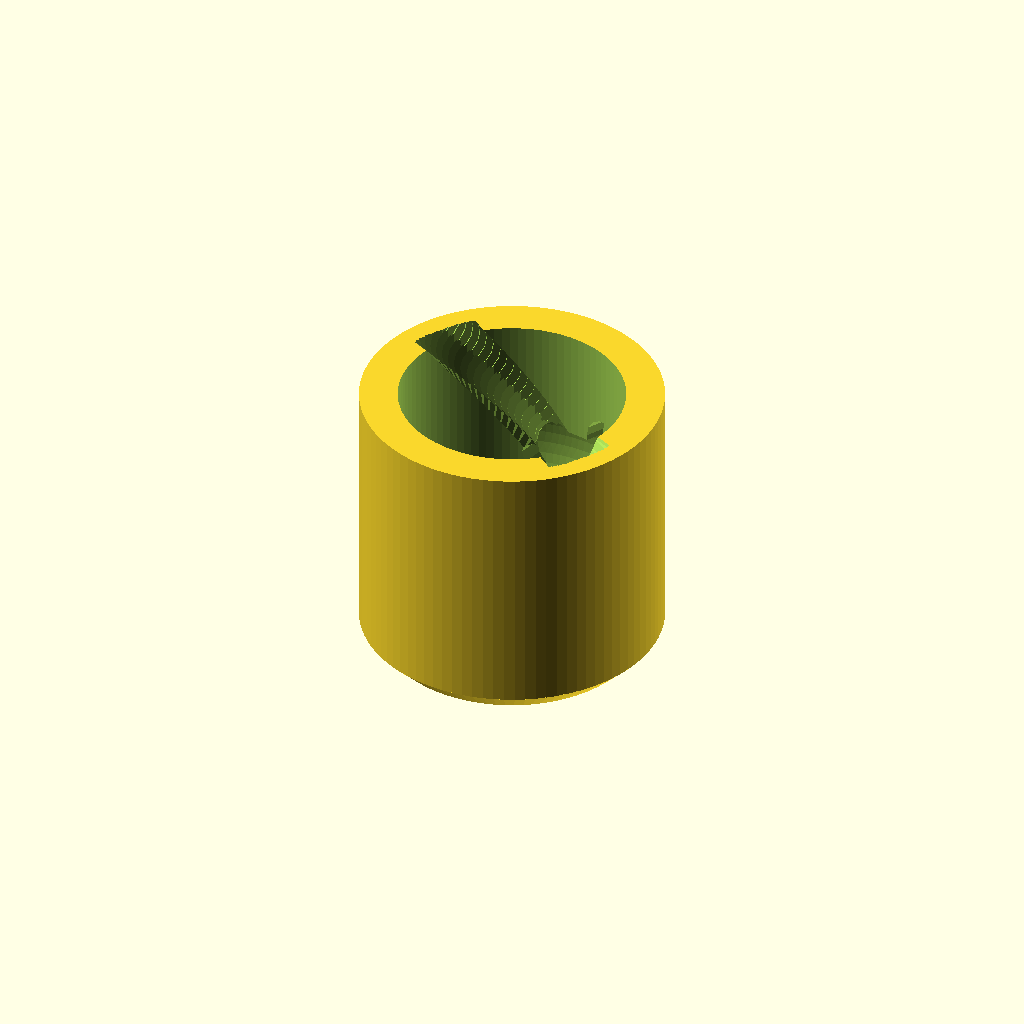
Cell 1 — every parameter at its default value.
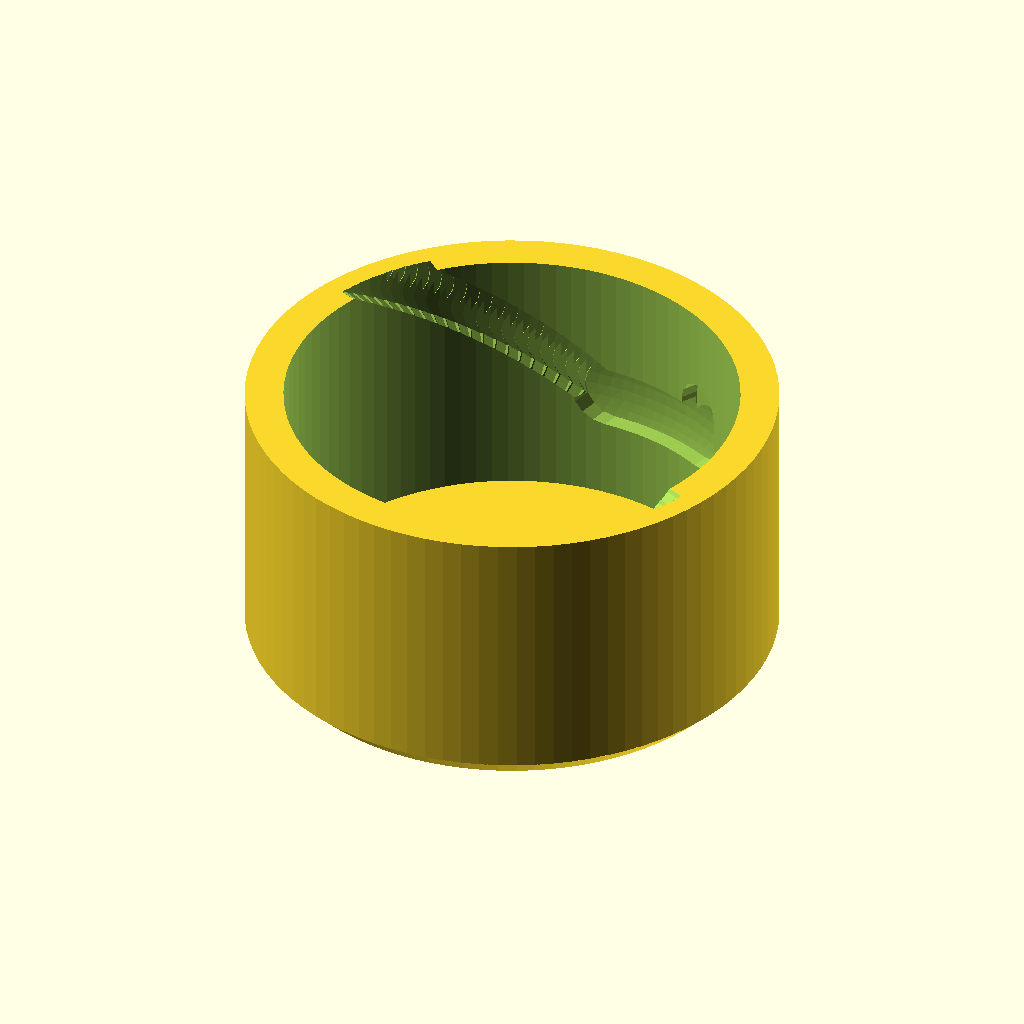
Cell 2 — inner_d set to 20.6, the other parameters unchanged.
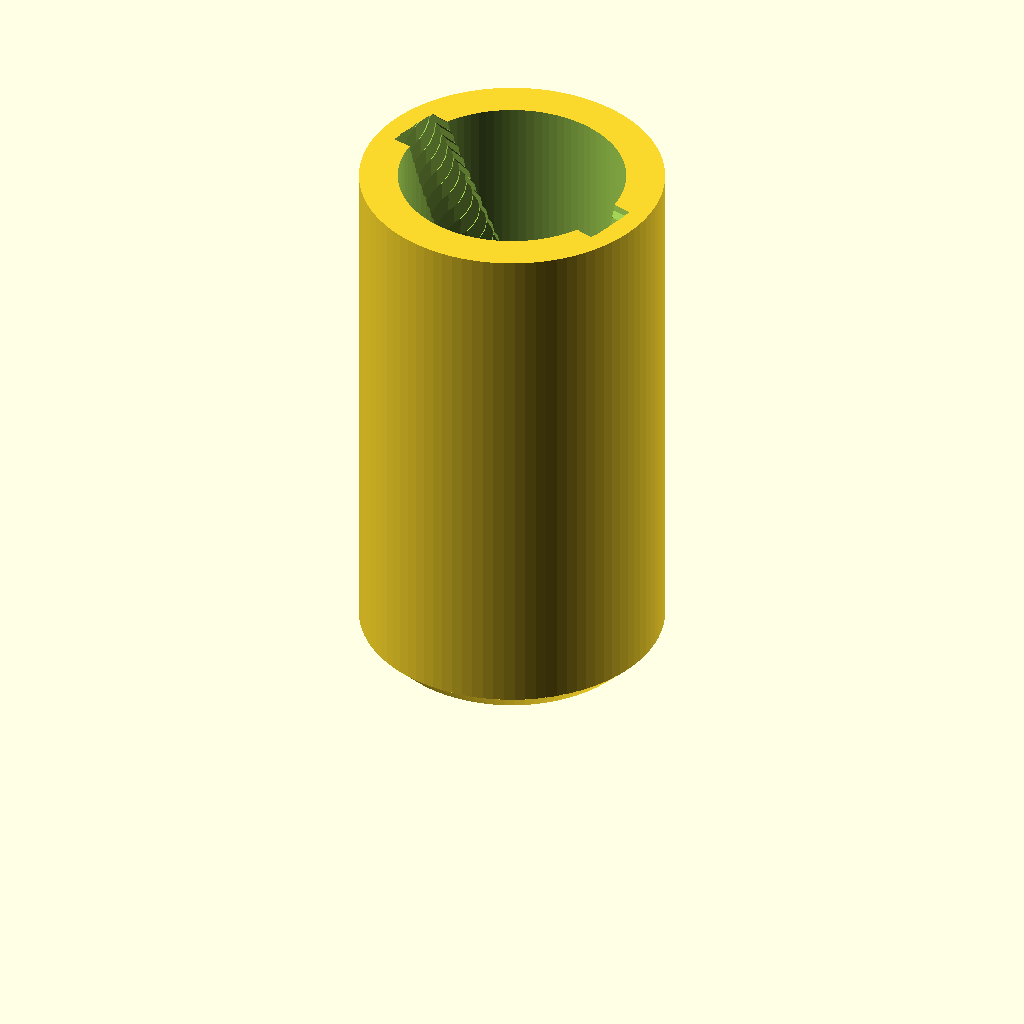
Cell 3 — inner_h set to 24, the other parameters unchanged.
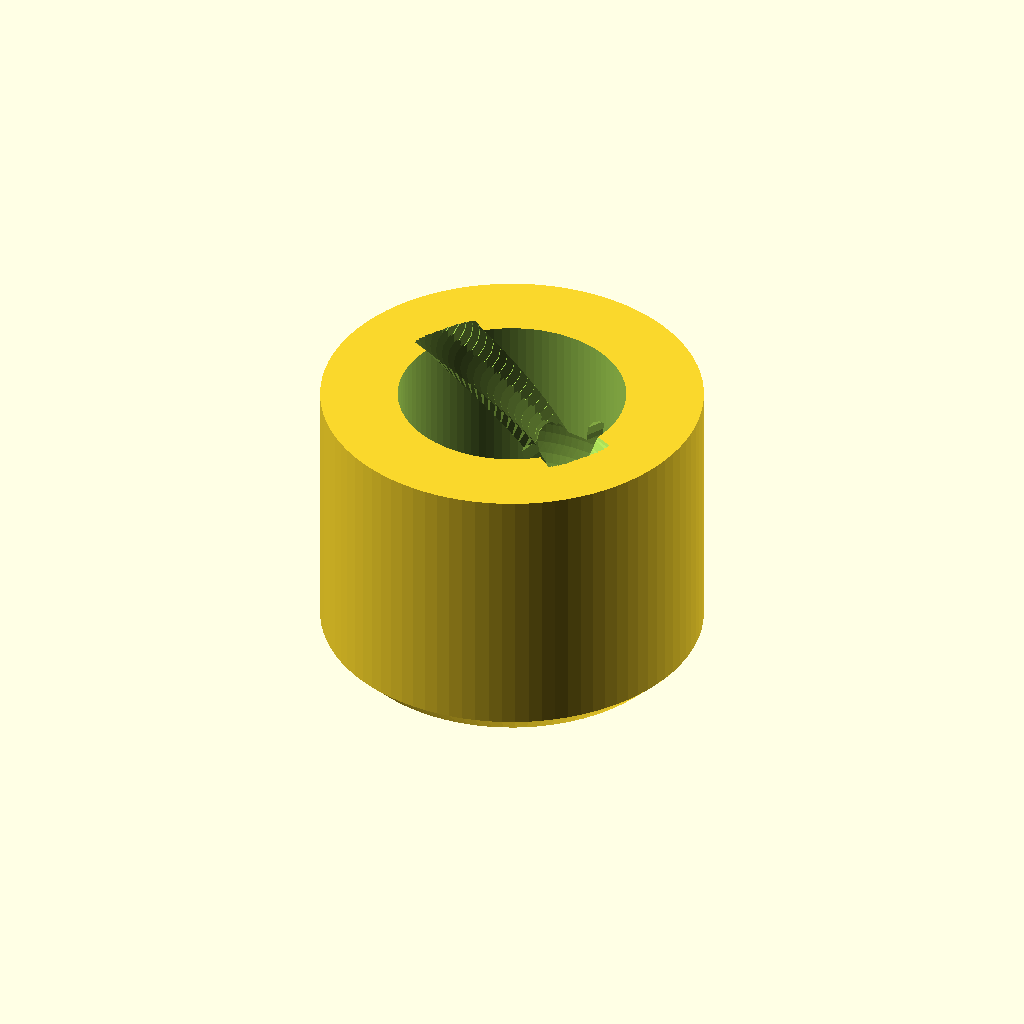
Cell 4 — wall_thickness set to 3.5, the other parameters unchanged.
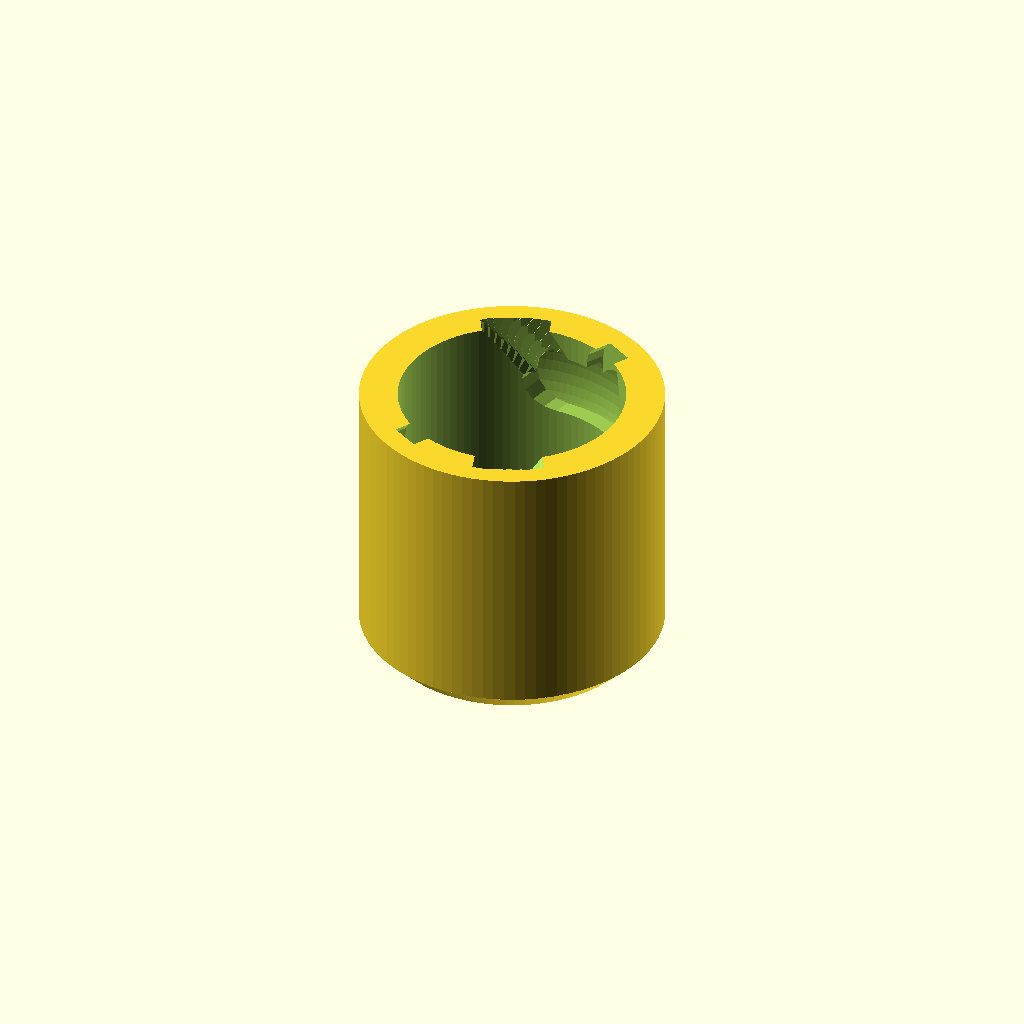
Cell 5: slot_offset = 8 (everything else at default).
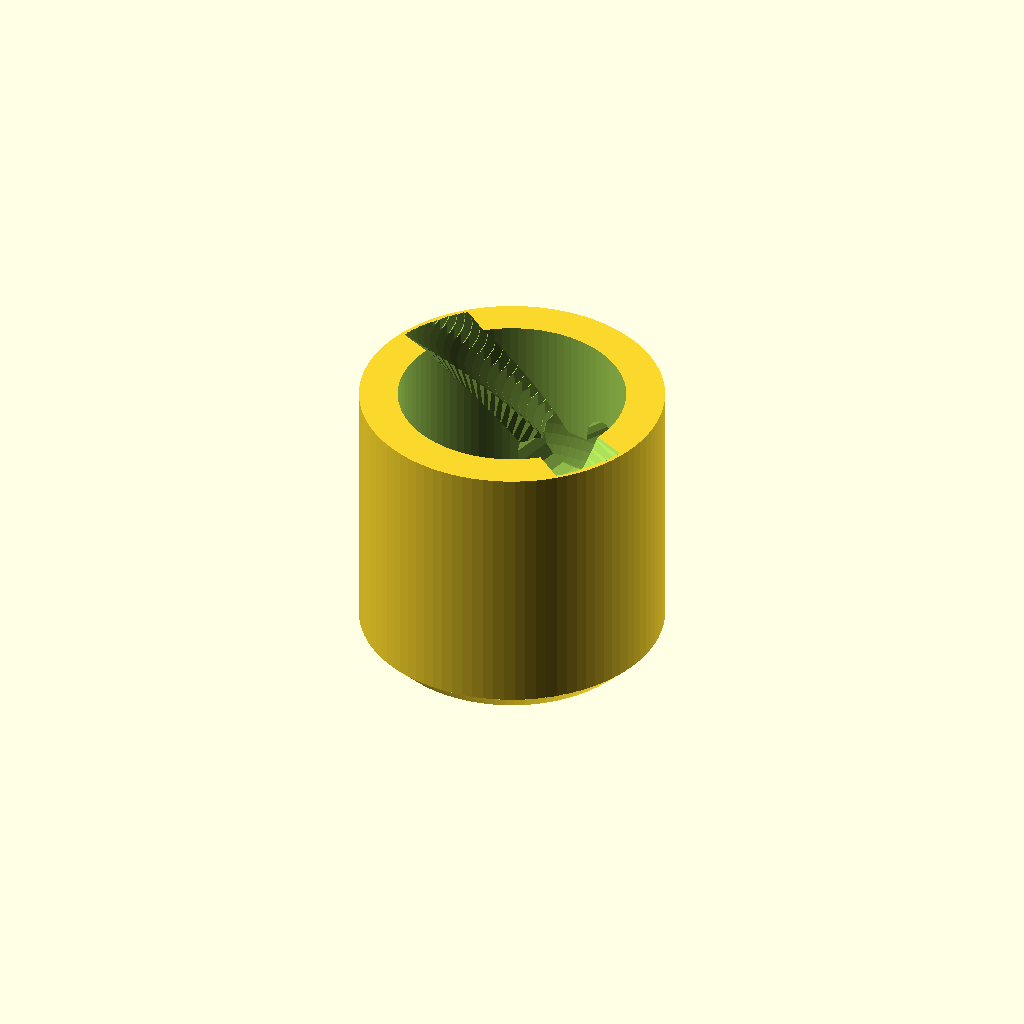
Cell 6 — slot_depth set to 1.5, the other parameters unchanged.
One fixed orthographic camera (rotation 55°, 0°, 25°; colour scheme Cornfield) for every cell.
The OpenSCAD source (inputs/thingiverse/files/thing-1778219/files/bnc-dust-cap.scad):
// BNC dust cap

// Adjust this for reasonable diameter fitness.
inner_d = 10.3;

inner_h  = 12;

wall_thickness = 1.75;
outer_d = inner_d + 2*wall_thickness;
slot_offset = 4;
slot_depth = 0.75;
slot_width = 2.5;

base_h  = 1;

angle_step = 3;
$fn=90;

// Tweak 1 
k1=1.2;

// Tweak 2
k2=1.2;

eps1 = 0.01;
eps2 = eps1 + eps1;

// Angle in degrees.
module cross_bar(d, l, z, a) {
  translate([0, 0, z]) rotate([0, 0, a]) rotate([90, 0, 0]) 
      cylinder(d=d, h=l, center=true, $fn=16);
}

module slot() {
  a1 = 30;
  a2 = 90;
  d = slot_width;
  z0 = slot_offset;
  l = inner_d + 2*slot_depth;
  hull() {
    //for (z = [d/2: 0.2: d]) {
      cross_bar(d, l, z0+d/2-eps1, -a1);
      cross_bar(d, l, z0+d*k1, -a1);
   // }
  }
  hull() {
    for (a = [-a1+angle_step: angle_step: 0]) {
      cross_bar(d*k2, l, z0+d/2-eps1, a);
    }
  }
  for (a = [angle_step: angle_step: a2]) {
    cross_bar(d, l,  d/2 + z0+((inner_h-d/2)*a/a2), a);
  }
}
  
module main() {
  difference() {
    cylinder(h=inner_h, d=outer_d);
    translate([0, 0, -eps1]) cylinder(h=inner_h+eps2, d=inner_d);
    
    slot();
  }
  
  translate([0, 0, -base_h]) cylinder(d1=outer_d-2*base_h, d2=outer_d, h=base_h+eps1);
}

main();

//slot();
Parameter table extracted from the source (name, type, default, range or options):
inner_d: number, default 10.3
inner_h: number, default 12
wall_thickness: number, default 1.75
slot_offset: number, default 4
slot_depth: number, default 0.75
slot_width: number, default 2.5
base_h: number, default 1
angle_step: number, default 3
k1: number, default 1.2
k2: number, default 1.2
eps1: number, default 0.01
